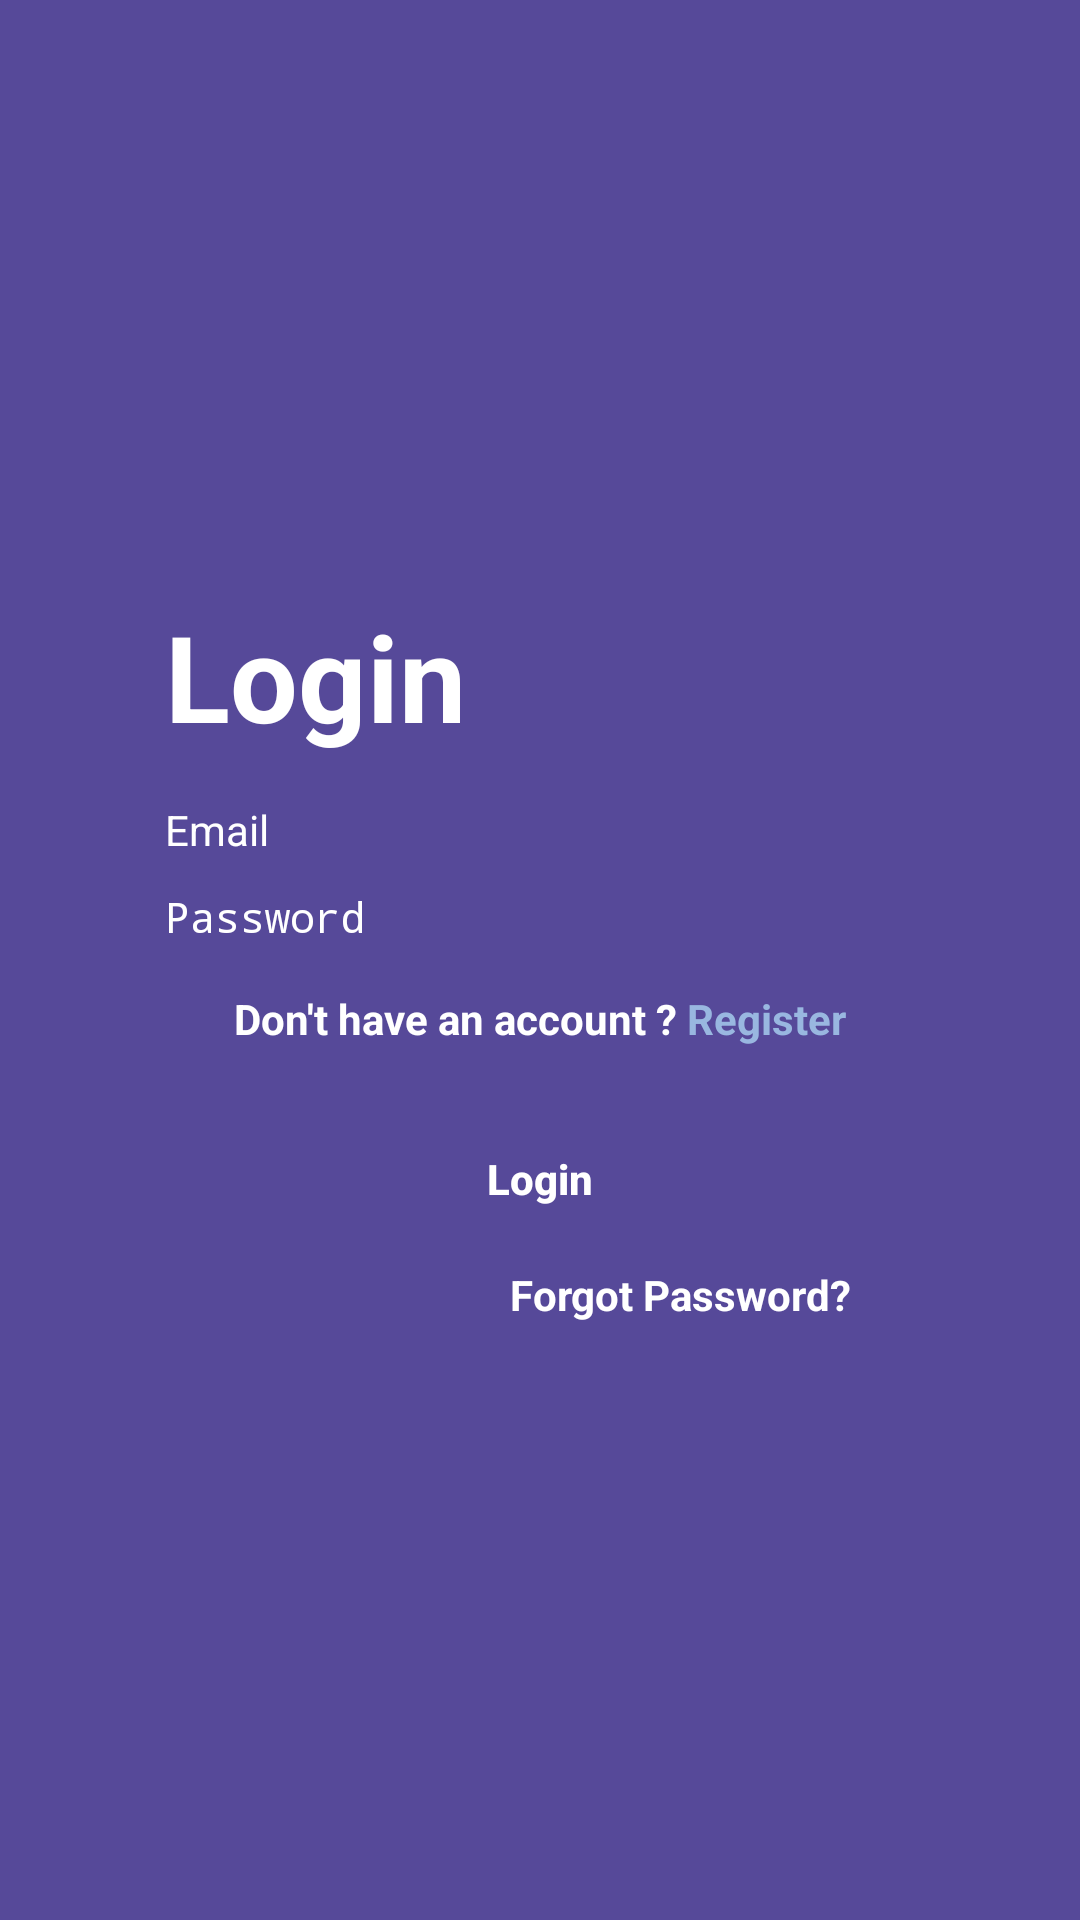

This screen was rendered from an Android layout file. Write that file and the resources it references.
<!-- AndroidManifest.xml: application theme NoAppTheme -->
<!-- res/layout/activity_login.xml -->
<?xml version="1.0" encoding="utf-8"?>
<RelativeLayout

    xmlns:android="http://schemas.android.com/apk/res/android"
    xmlns:app="http://schemas.android.com/apk/res-auto"
    xmlns:tools="http://schemas.android.com/tools"
    android:layout_width="match_parent"
    android:layout_height="match_parent"
    android:background="@color/purple"
    android:gravity="center"
    tools:context=".LoginActivity">

    <LinearLayout
        android:id="@+id/layout"
        android:layout_width="250dp"
        android:layout_height="wrap_content"
        android:orientation="vertical">

        <TextView
            android:layout_width="match_parent"
            android:layout_height="wrap_content"
            android:text="Login"
            android:textSize="40dp"
            android:layout_marginBottom="15dp"
            android:textAlignment="textStart"
            android:textColor="@color/white"
            android:textStyle="bold"/>
        <EditText
            android:id="@+id/etEmail"
            android:layout_width="match_parent"
            android:layout_height="wrap_content"
            android:textSize="14dp"
            android:hint="Email"
            android:background="@drawable/edittext_background"
            android:textColorHint="@color/white"
            android:textColor="@color/white"
            />

        <EditText
            android:id="@+id/etPass"
            android:layout_width="match_parent"
            android:layout_height="wrap_content"
            android:layout_marginTop="10dp"
            android:textSize="14dp"
            android:hint="Password"
            android:inputType="textPassword"
            android:background="@drawable/edittext_background"
            android:textColor="@color/white"
            android:textColorHint="@color/white"
            />

        <LinearLayout
            android:layout_width="wrap_content"
            android:layout_height="wrap_content"
            android:layout_margin="5dp"
            android:layout_gravity="center"
            android:paddingTop="10dp"
            android:orientation="horizontal">
            <TextView
                android:layout_width="match_parent"
                android:layout_height="wrap_content"
                android:text="Don't have an account ? "
                android:textSize="14dp"
                android:layout_marginBottom="15dp"
                android:textColor="@color/white"
                android:textStyle="bold"/>
            <TextView
                android:id="@+id/tvReg"
                android:layout_width="match_parent"
                android:layout_height="wrap_content"
                android:text="Register"
                android:textSize="14dp"
                android:layout_marginBottom="5dp"
                android:textColor="@color/blue"
                android:textStyle="bold"/>
        </LinearLayout>

        <Button
            android:id="@+id/btnLogin"
            android:layout_width="180dp"
            android:layout_height="wrap_content"
            android:layout_gravity="center"
            android:background="@drawable/btn_login"
            android:stateListAnimator="@null"
            android:text="Login"
            android:textAllCaps="false"
            android:textColor="@color/white"
            android:textSize="14dp"
            android:textStyle="bold" />

        <LinearLayout
            android:layout_width="match_parent"
            android:layout_height="wrap_content"
            android:paddingTop="5dp"
            >

            <TextView
                android:id="@+id/forgotPassword"
                android:layout_width="wrap_content"
                android:layout_height="wrap_content"
                android:text="Forgot Password?"
                android:textSize="14dp"
                android:textColor="@color/white"
                android:textStyle="bold"
                android:layout_marginLeft="115dp"
                />
        </LinearLayout>

    </LinearLayout>



</RelativeLayout>
<!-- resources referenced by this layout -->
<resources>
  <color name="blue">#99b7e0</color>
  <color name="purple">#564999</color>
  <color name="white">#ffffff</color>
  <style name="NoAppTheme" parent="Theme.AppCompat.Light.NoActionBar">
          
          <item name="colorPrimary">@color/gray</item>
          <item name="colorPrimaryDark">@color/colorPrimaryDark</item>
          <item name="colorAccent">@color/colorAccent</item>
      </style>
  <color name="gray">#2d2d2d</color>
  <color name="colorPrimaryDark">#3700B3</color>
  <color name="colorAccent">#03DAC5</color>
</resources>
